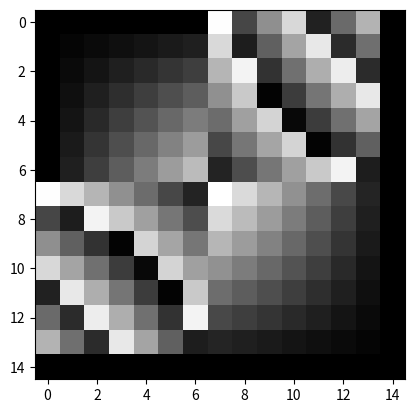

Recreate this plot in Python.
import numpy as np
import matplotlib.pyplot as plt
import math as m

def f(img, x, y, Q_y, Q_x):
    return img[Q_y][Q_x]*(1-x)*(1-y)+img[Q_y+1][Q_x]*x*(1-y)+img[Q_y][Q_x+1]*(1-x)*y+img[Q_y+1][Q_x+1]*x*y

def NN(img, scale):
    new_width = int(img.shape[1]*scale)
    new_height = int(img.shape[0]*scale)
    
    height_grid = np.linspace(0, img.shape[0] - 1, new_height)
    width_grid = np.linspace(0, img.shape[1] - 1, new_width)
    
    new_img = np.zeros((new_height, new_width, 3), dtype=np.uint8)
    
    for row in range(new_height):
        est_y = round(height_grid[row])
        for col in range(new_width):
            est_x = round(width_grid[col])
            new_img[row][col] = img[est_y][est_x]
            
            
    return new_img


def Interpolacja_dwuliniowa(img, scale):
    new_width = int(img.shape[1]*scale)
    new_height = int(img.shape[0]*scale)
    
    height_grid = np.linspace(0, img.shape[0] - 1, new_height)
    width_grid = np.linspace(0, img.shape[1] - 1, new_width)
    
    new_img = np.zeros((new_height, new_width, 3), dtype=np.uint8)
    
    for row in range(new_height - 1):
        Q_y = m.floor(height_grid[row])
        for col in range(new_width - 1):
            Q_x = m.floor(width_grid[col])
            # print(img[Q_y, Q_x, :])
            # print(img[Q_y, Q_x+1, :])
            # print(img[Q_y+1, Q_x, :])
            # print(img[Q_y+1, Q_x+1, :])
            # print(height_grid[row] - Q_x, width_grid[col] - Q_y)
            x = height_grid[row] - Q_x
            y = width_grid[col] - Q_y
            new_img[row, col] = f(img, y, x, Q_y, Q_x)
            
            
    return new_img
    
    

def main():
    img= np.zeros((3,3,3),dtype=np.uint8)
    img[1,1,:] = 255
    #new_img = NN(img, 5)
    new_img = Interpolacja_dwuliniowa(img, 5)
    plt.imshow(new_img)
    plt.show()
    
main()
    